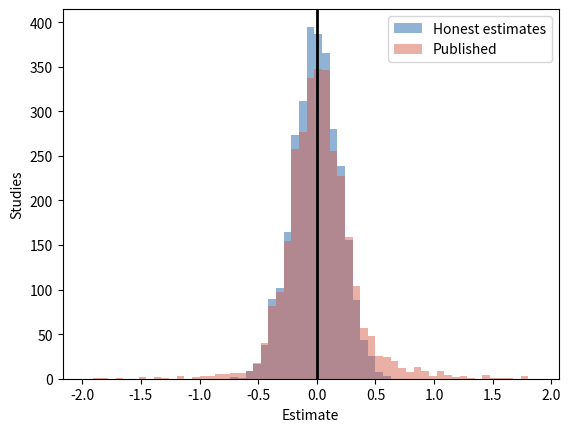

This figure's Python source:
# The Error-Reversal Heuristic: checking harder when errors hurt the story.
import numpy as np
import matplotlib.pyplot as plt

p_conv = 0.2    # chance of catching an error that helps the story
p_inconv = 0.8  # chance of catching an error that hurts the story
rng = np.random.default_rng(144)

est = rng.normal(0, 0.2, 3000)  # the true effect is zero
has_err = rng.uniform(size=3000) < 0.3
err = np.where(has_err, rng.normal(0, 0.6, 3000), 0)
caught = has_err & (rng.uniform(size=3000) < np.where(err > 0, p_conv,
                                                       p_inconv))
published = est + np.where(caught, 0, err)

print(f"Average published estimate: {published.mean():.3f} "
      "(true effect: 0)")

bins = np.linspace(min(est.min(), published.min()) - 0.1,
                   max(est.max(), published.max()) + 0.1, 60)
plt.hist(est, bins, color="#2166ac", alpha=0.5, label="Honest estimates")
plt.hist(published, bins, color="#d6604d", alpha=0.5, label="Published")
plt.axvline(0, color="black", linewidth=2)
plt.xlabel("Estimate")
plt.ylabel("Studies")
plt.legend()
plt.show()
